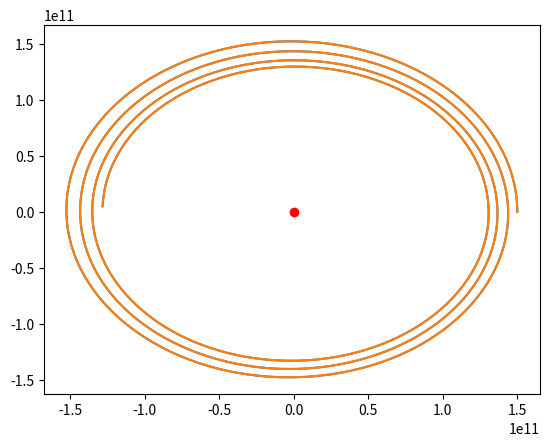
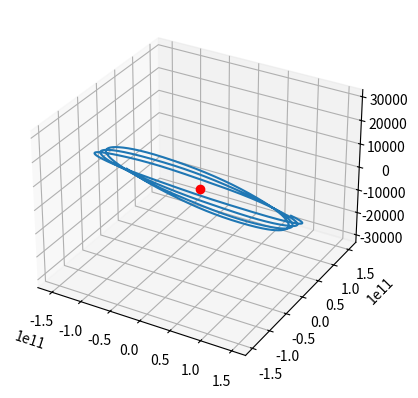
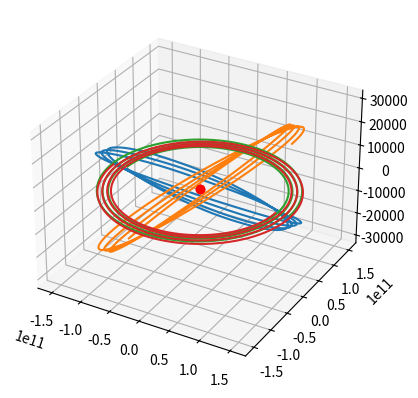
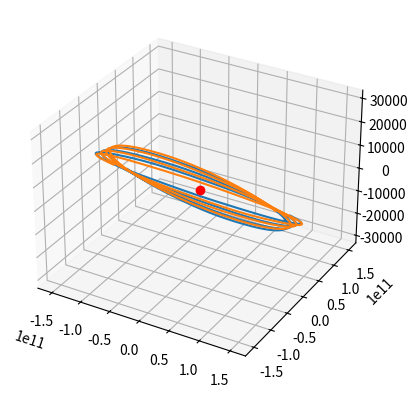
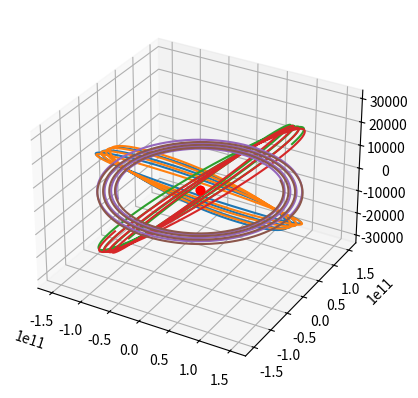
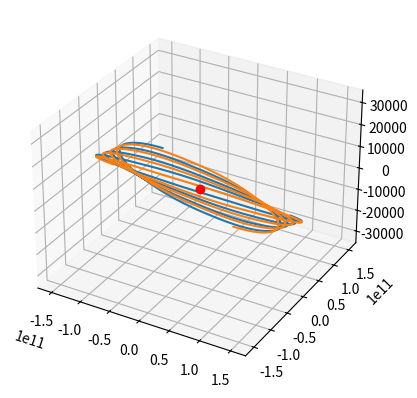

Write Python code to recreate these figures, in order.
# import the necessary libraries
import numpy as np
import matplotlib.pyplot as plt
import matplotlib.animation as animation
from scipy.integrate import odeint
from scipy.integrate import solve_ivp
from scipy.integrate import RK45
from scipy.integrate import ode

# Animations
import matplotlib.animation as animation
from matplotlib import rc
rc('animation', html='jshtml')

G = 6.67408e-11
c = 299792458

def f(t, y):
    return [y[1], -G*M*y[0]/(y[0]**2+y[2]**2)**(3/2), y[3], -G*M*y[2]/(y[0]**2+y[2]**2)**(3/2)]


def f2(t,y):
    return [y[1], -G*M*y[0]/(y[0]**2+y[2]**2)**(3/2), y[3], -G*M*y[2]/(y[0]**2+y[2]**2)**(3/2), y[5], -G*M*y[4]/(y[4]**2+y[6]**2)**(3/2), y[7], -G*M*y[6]/(y[4]**2+y[6]**2)**(3/2)]

def f3(t, y):
    return [y[1], -G*M*y[0]/(y[0]**2+y[2]**2)**(3/2), y[3], -G*M*y[2]/(y[0]**2+y[2]**2)**(3/2), y[5], -G*M*y[4]/(y[4]**2+y[6]**2)**(3/2), y[7], -G*M*y[6]/(y[4]**2+y[6]**2)**(3/2), y[9], -G*M*y[8]/(y[8]**2+y[10]**2)**(3/2), y[11], -G*M*y[10]/(y[8]**2+y[10]**2)**(3/2)]

M = 1.989e30
r = 1.5e11
v = 30000
x0 = r
y0 = 0
vx0 = 0
vy0 = v
t0 = 0
t1 = 100000000
t = np.linspace(t0, t1, 1000000)
y0 = [x0, vx0, y0, vy0]

sol = solve_ivp(f, [t0, t1], y0, t_eval=t)

plt.plot(sol.y[0], sol.y[2])
plt.show()

plt.plot(sol.y[0], sol.y[2])
plt.plot(0, 0, 'ro')
plt.show()

fig = plt.figure()
ax = plt.axes(projection='3d')

time = 0

def frame(w):
  ax.clear()
  global time

  plot = ax.scatter3D(sol.y[0][time], sol.y[2][time])
  plot = ax.plot3D(0, 0, 0, 'ro')
  
  ax.axis(xmin=-1.5E11,xmax=1.5E11)
  ax.axis(ymin=-1.5E11,ymax=1.5E11)
  ax.set_zlim(zmin=-1.5E11,zmax=1.5E11)

  time+=4000

  return plot

plt.close()

anim = animation.FuncAnimation(fig, frame, frames=200, blit=False, repeat=True)
#anim.save('cubic.gif')
anim

fig = plt.figure()
ax = fig.add_subplot(111, projection='3d')
ax.plot(sol.y[0], sol.y[2], sol.y[1])
ax.plot(0, 0, 0, 'ro')
plt.show()

fig = plt.figure()
ax = plt.axes(projection='3d')

time = 0

def frame(w):
  ax.clear()
  global time

  plot = ax.scatter3D(sol.y[0][time], sol.y[2][time], sol.y[1][time])
  plot = ax.plot3D(0, 0, 0, 'ro')
  
  ax.axis(xmin=-1.5E11,xmax=1.5E11)
  ax.axis(ymin=-1.5E11,ymax=1.5E11)
  ax.set_zlim(zmin=-1.5E11,zmax=1.5E11)

  time+=4000

  return plot

plt.close()

anim = animation.FuncAnimation(fig, frame, frames=200, blit=False, repeat=True)
#anim.save('cubic.gif')
anim

fig = plt.figure()
ax = fig.add_subplot(111, projection='3d')
ax.plot(sol.y[0], sol.y[2], sol.y[1])
ax.plot(0, 0, 0, 'ro')
ax.plot(sol.y[0], sol.y[2], sol.y[3])
plt.show()

fig = plt.figure()
ax = plt.axes(projection='3d')

time = 0

def frame(w):
  ax.clear()
  global time

  plot = ax.scatter3D(sol.y[0][time], sol.y[2][time], sol.y[1][time])
  plot = ax.scatter3D(sol.y[0][time], sol.y[2][time], sol.y[3][time])
  plot = ax.plot3D(0, 0, 0, 'ro')
  
  ax.axis(xmin=-1.5E11,xmax=1.5E11)
  ax.axis(ymin=-1.5E11,ymax=1.5E11)
  ax.set_zlim(zmin=-3E5,zmax=3E5)

  time+=4000

  return plot

plt.close()

anim = animation.FuncAnimation(fig, frame, frames=200, blit=False, repeat=True)
#anim.save('cubic.gif')
anim

M2 = 1.989e30
r = 1.5e11
v = 30000
x0 = r
y0 = 0
vx0 = 0
vy0 = v
x1 = -r
y1 = 0
vx1 = 0
vy1 = -v

t0 = 0
t1 = 100000000
t = np.linspace(t0, t1, 1000000)
y0 = [x0, vx0, y0, vy0, x1, vx1, y1, vy1]

sol = solve_ivp(f2, [t0, t1], y0, t_eval=t)

plt.plot(sol.y[0], sol.y[2])
plt.plot(sol.y[4], sol.y[6])
plt.plot(0, 0, 'ro')
plt.show()

fig = plt.figure()
ax = fig.add_subplot(111, projection='3d')
ax.plot(sol.y[0], sol.y[2], sol.y[1])
ax.plot(sol.y[4], sol.y[6], sol.y[5])
ax.plot(0, 0, 0, 'ro')
plt.show()

fig = plt.figure()
ax = plt.axes(projection='3d')

time = 0

def frame(w):
  ax.clear()
  global time

  plot = ax.scatter3D(sol.y[0][time], sol.y[2][time], sol.y[1][time])
  plot = ax.scatter3D(sol.y[4][time], sol.y[6][time], sol.y[5][time])
  plot = ax.plot3D(0, 0, 0, 'ro')
  
  ax.axis(xmin=-1.5E11,xmax=1.5E11)
  ax.axis(ymin=-1.5E11,ymax=1.5E11)
  ax.set_zlim(zmin=-3E5,zmax=3E5)

  time+=4000

  return plot

plt.close()

anim = animation.FuncAnimation(fig, frame, frames=200, blit=False, repeat=True)
#anim.save('cubic.gif')
anim

fig = plt.figure()
ax = fig.add_subplot(111, projection='3d')
ax.plot(sol.y[0], sol.y[2], sol.y[1])
ax.plot(sol.y[4], sol.y[6], sol.y[5])
ax.plot(0, 0, 0, 'ro')
ax.plot(sol.y[0], sol.y[2], sol.y[3])
ax.plot(sol.y[4], sol.y[6], sol.y[7])
plt.show()

fig = plt.figure()
ax = plt.axes(projection='3d')

time = 0

def frame(w):
  ax.clear()
  global time

  plot = ax.scatter3D(sol.y[0][time], sol.y[2][time], sol.y[1][time])
  plot = ax.scatter3D(sol.y[4][time], sol.y[6][time], sol.y[5][time])
  plot = ax.scatter3D(sol.y[0][time], sol.y[2][time], sol.y[3][time])
  plot = ax.scatter3D(sol.y[4][time], sol.y[6][time], sol.y[7][time])
  plot = ax.plot3D(0, 0, 0, 'ro')
  
  ax.axis(xmin=-1.5E11,xmax=1.5E11)
  ax.axis(ymin=-1.5E11,ymax=1.5E11)
  ax.set_zlim(zmin=-3E5,zmax=3E5)

  time+=4000

  return plot

plt.close()

anim = animation.FuncAnimation(fig, frame, frames=200, blit=False, repeat=True)
#anim.save('cubic.gif')
anim

M3 = 1.989e30
r = 1.5e11
v = 30000
x0 = r
y0 = 0
vx0 = 0
vy0 = v
x1 = -r
y1 = 0
vx1 = 0
vy1 = -v
x2 = 0
y2 = 0
vx2 = 0
vy2 = 0

t0 = 0
t1 = 100000000
t = np.linspace(t0, t1, 1000000)
y0 = [x0, vx0, y0, vy0, x1, vx1, y1, vy1, x2, vx2, y2, vy2]

def f4(t, y):
    epsilon = 1e-6  # small constant to avoid division by zero
    return [y[1], -G*M*y[0]/(y[0]**2+y[2]**2+epsilon)**(3/2) if y[0]**2+y[2]**2 > epsilon else 0,
            y[3], -G*M*y[2]/(y[0]**2+y[2]**2+epsilon)**(3/2) if y[0]**2+y[2]**2 > epsilon else 0,
            y[5], -G*M*y[4]/(y[4]**2+y[6]**2+epsilon)**(3/2) if y[4]**2+y[6]**2 > epsilon else 0,
            y[7], -G*M*y[6]/(y[4]**2+y[6]**2+epsilon)**(3/2) if y[4]**2+y[6]**2 > epsilon else 0,
            y[9], -G*M*y[8]/(y[8]**2+y[10]**2+epsilon)**(3/2) if y[8]**2+y[10]**2 > epsilon else 0,
            y[11], -G*M*y[10]/(y[8]**2+y[10]**2+epsilon)**(3/2) if y[8]**2+y[10]**2 > epsilon else 0]

sol = solve_ivp(f4, [t0, t1], y0, t_eval=t)

plt.plot(sol.y[0], sol.y[2])
plt.plot(sol.y[4], sol.y[6])
plt.plot(sol.y[8], sol.y[10])
plt.plot(0, 0, 'ro')
plt.show()

def f5(t, y):
    epsilon = 1e-6  # small constant to avoid division by zero
    return [y[1], -G*M*y[0]/((y[0]**2+y[2]**2+epsilon)**(3/2)), y[3], -G*M*y[2]/((y[0]**2+y[2]**2+epsilon)**(3/2)), y[5], -G*M*y[4]/((y[4]**2+y[6]**2+epsilon)**(3/2)), y[7], -G*M*y[6]/((y[4]**2+y[6]**2+epsilon)**(3/2)), y[9], -G*M*y[8]/((y[8]**2+y[10]**2+epsilon)**(3/2)), y[11], -G*M*y[10]/((y[8]**2+y[10]**2+epsilon)**(3/2)), y[13], -G*M*y[12]/((y[12]**2+y[14]**2+epsilon)**(3/2)), y[15], -G*M*y[14]/((y[12]**2+y[14]**2+epsilon)**(3/2))]

M4 = 1.989e30
r = 1.5e11
v = 30000
x0 = r
y0 = 0
vx0 = 0
vy0 = v
x1 = -r
y1 = 0
vx1 = 0
vy1 = -v
x2 = 0
y2 = 0
vx2 = 0
vy2 = 0
x3 = 0
y3 = 0
vx3 = 0
vy3 = 0

t0 = 0
t1 = 100000000
t = np.linspace(t0, t1, 1000000)
y0 = [x0, vx0, y0, vy0, x1, vx1, y1, vy1, x2, vx2, y2, vy2, x3, vx3, y3, vy3]

sol = solve_ivp(f5, [t0, t1], y0, t_eval=t)

fig = plt.figure()
ax = fig.add_subplot(111, projection='3d')
ax.plot(sol.y[0], sol.y[2], sol.y[1])
ax.plot(sol.y[4], sol.y[6], sol.y[5])
ax.plot(sol.y[8], sol.y[10], sol.y[9])
ax.plot(sol.y[12], sol.y[14], sol.y[13])
ax.plot(0, 0, 0, 'ro')
plt.show()

fig = plt.figure()
ax = plt.axes(projection='3d')

time = 0

def frame(w):
  ax.clear()
  global time

  plot = ax.scatter3D(sol.y[0][time], sol.y[2][time], sol.y[1][time])
  plot = ax.scatter3D(sol.y[4][time], sol.y[6][time], sol.y[5][time])
  plot = ax.scatter3D(sol.y[8][time], sol.y[10][time], sol.y[9][time])
  plot = ax.scatter3D(sol.y[12][time], sol.y[14][time], sol.y[13][time])
  plot = ax.plot3D(0, 0, 0, 'ro')
  
  ax.axis(xmin=-1.5E11,xmax=1.5E11)
  ax.axis(ymin=-1.5E11,ymax=1.5E11)
  ax.set_zlim(zmin=-3E5,zmax=3E5)

  time+=4000

  return plot

plt.close()

anim = animation.FuncAnimation(fig, frame, frames=200, blit=False, repeat=True)
#anim.save('cubic.gif')
anim

print(sol.y[0][-1])
print(sol.y[2][-1])
print(sol.y[1][-1])
print(sol.y[3][-1])
print(sol.y[4][-1])
print(sol.y[6][-1])
print(sol.y[5][-1])
print(sol.y[7][-1])
print(sol.y[8][-1])
print(sol.y[10][-1])
print(sol.y[9][-1])
print(sol.y[11][-1])